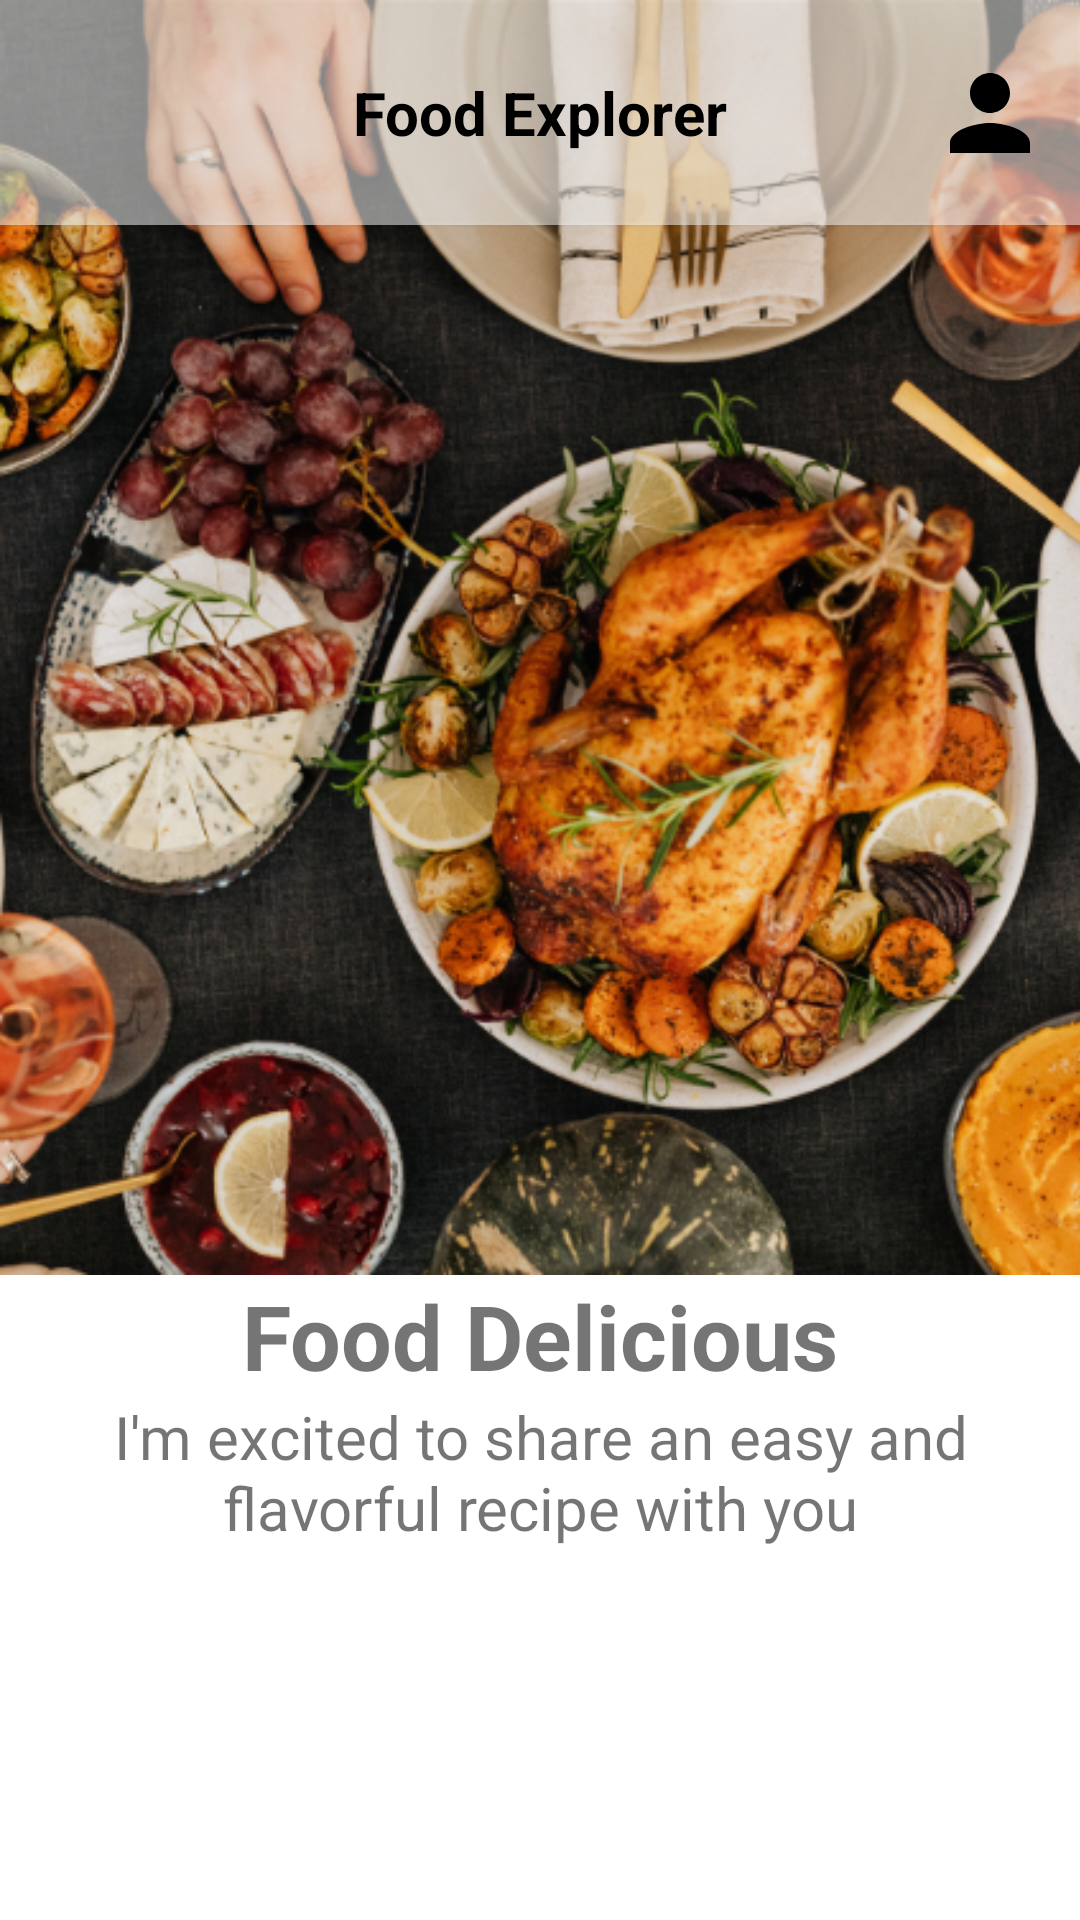

Produce the Android XML layout that renders to this screen, including the resource entries it uses.
<!-- AndroidManifest.xml: application theme Theme.Project_PAS -->
<!-- res/layout/activity_home.xml -->
<?xml version="1.0" encoding="utf-8"?>
<androidx.constraintlayout.widget.ConstraintLayout xmlns:android="http://schemas.android.com/apk/res/android"
    xmlns:app="http://schemas.android.com/apk/res-auto"
    xmlns:tools="http://schemas.android.com/tools"
    android:layout_width="match_parent"
    android:layout_height="match_parent"
    tools:context=".HomeActivity">


    <View
        android:id="@+id/bar"
        android:layout_width="match_parent"
        android:layout_height="75dp"
        android:background="#83FFFFFF"
        app:layout_constraintTop_toTopOf="parent"
        app:layout_constraintStart_toStartOf="parent"
        android:elevation="1dp"/>

    <TextView
        android:id="@+id/namaapp"
        android:layout_width="wrap_content"
        android:layout_height="wrap_content"
        android:text="Food Explorer"
        app:layout_constraintTop_toTopOf="parent"
        app:layout_constraintStart_toStartOf="parent"
        app:layout_constraintEnd_toEndOf="parent"
        android:elevation="1dp"
        android:textSize="20dp"
        android:textColor="@color/black"
        android:textStyle="bold"
        app:layout_constraintBottom_toBottomOf="@+id/bar"/>

    <androidx.core.widget.NestedScrollView
        android:layout_width="match_parent"
        android:layout_height="match_parent">

        <LinearLayout
            android:layout_width="match_parent"
            android:layout_height="wrap_content"
            android:orientation="vertical">

            <ImageView
                android:id="@+id/imageView"
                android:layout_width="425dp"
                android:layout_height="425dp"
                android:src="@drawable/makanan" />

            <TextView
                android:id="@+id/judul"
                android:layout_width="match_parent"
                android:layout_height="wrap_content"
                android:text="Food Delicious"
                android:textAlignment="center"
                android:textStyle="bold"
                android:textSize="30dp"/>

            <TextView
                android:id="@+id/deskripsi"
                android:layout_width="match_parent"
                android:layout_height="wrap_content"
                android:textAlignment="center"
                android:text="I'm excited to share an easy and flavorful recipe with you"
                android:textSize="20dp"/>

            <androidx.recyclerview.widget.RecyclerView
                android:id="@+id/rv_food"
                android:layout_width="match_parent"
                android:layout_height="wrap_content"
                app:layoutManager="androidx.recyclerview.widget.GridLayoutManager"
                app:spanCount="2"
                tools:listitem="@layout/text_row_item" />

        </LinearLayout>
    </androidx.core.widget.NestedScrollView>


    <ImageView
        android:id="@+id/search"
        android:layout_width="50dp"
        android:layout_height="50dp"
        android:src="@drawable/ic_baseline_search_244"
        android:elevation="1dp"
        app:layout_constraintTop_toTopOf="@id/namaapp"
        app:layout_constraintBottom_toBottomOf="@id/namaapp"
        app:layout_constraintStart_toStartOf="parent"
        android:paddingLeft="10dp"
        />

    <ImageView
        android:id="@+id/profile"
        android:src="@drawable/ic_baseline_person_244"
        android:elevation="1dp"
        android:paddingRight="10dp"
        android:layout_width="50dp"
        android:layout_height="50dp"
        app:layout_constraintTop_toTopOf="@id/namaapp"
        app:layout_constraintBottom_toBottomOf="@id/namaapp"
        app:layout_constraintEnd_toEndOf="parent"/>


</androidx.constraintlayout.widget.ConstraintLayout>
<!-- res/layout/text_row_item.xml (included above) -->
<?xml version="1.0" encoding="utf-8"?>
<androidx.cardview.widget.CardView
    xmlns:android="http://schemas.android.com/apk/res/android"
    xmlns:app="http://schemas.android.com/apk/res-auto"
    android:layout_width="match_parent"
    android:layout_height="wrap_content"
    app:cardElevation="4dp"
    app:cardCornerRadius="8dp"
    app:cardUseCompatPadding="true"
    >

    <androidx.constraintlayout.widget.ConstraintLayout xmlns:android="http://schemas.android.com/apk/res/android"
        xmlns:app="http://schemas.android.com/apk/res-auto"
        xmlns:tools="http://schemas.android.com/tools"
        android:layout_width="match_parent"
        android:layout_height="wrap_content"
        android:paddingTop="16dp">

        <ImageView
            android:id="@+id/movie_poster"
            android:layout_width="match_parent"
            android:layout_height="235dp"
            app:layout_constraintStart_toStartOf="parent"
            app:layout_constraintTop_toTopOf="parent"
            tools:src="@tools:sample/avatars" />

        <LinearLayout
            android:layout_width="wrap_content"
            android:layout_height="wrap_content"
            android:background="@drawable/rounded_rating"
            app:layout_constraintTop_toTopOf="@id/movie_poster"
            app:layout_constraintStart_toStartOf="parent"
            android:layout_marginTop="6dp"
            android:layout_marginStart="6dp"
            android:paddingHorizontal="5dp"
            android:paddingVertical="2dp"
            android:gravity="center"
            android:orientation="horizontal">

            <RatingBar
                android:layout_width="wrap_content"
                android:layout_height="wrap_content"
                android:rating="1"
                android:progressTint="@color/white"
                style="@style/Widget.AppCompat.RatingBar.Small"
                android:numStars="1"/>

            <TextView
                android:id="@+id/movie_rating"
                android:layout_width="match_parent"
                android:layout_height="wrap_content"
                tools:text="@tools:sample/lorem"
                android:textColor="@color/white"
                android:textSize="14sp"/>

        </LinearLayout>

        <androidx.constraintlayout.widget.ConstraintLayout
            android:layout_width="0dp"
            android:layout_height="wrap_content"
            android:background="@color/black_80_opacity"
            android:padding="6dp"
            app:layout_constraintBottom_toBottomOf="@id/movie_poster"
            app:layout_constraintStart_toStartOf="@id/movie_poster"
            app:layout_constraintEnd_toEndOf="@id/movie_poster">

            <TextView
                android:id="@+id/movie_name"
                android:layout_width="match_parent"
                android:layout_height="wrap_content"
                android:maxLines="2"
                android:minLines="2"
                android:textColor="@color/white"
                android:textSize="14sp"
                app:layout_constraintStart_toStartOf="parent"
                app:layout_constraintBottom_toTopOf="@id/movie_release_date"
                tools:text="@tools:sample/full_names" />

            <TextView
                android:id="@+id/movie_release_date"
                android:layout_width="match_parent"
                android:layout_height="wrap_content"
                android:layout_marginTop="6dp"
                android:textColor="@color/white"
                android:maxLines="1"
                android:textSize="10sp"
                android:textStyle="italic"
                app:layout_constraintStart_toStartOf="parent"
                app:layout_constraintBottom_toBottomOf="parent"
                tools:text="@tools:sample/lorem/random" />
        </androidx.constraintlayout.widget.ConstraintLayout>
    </androidx.constraintlayout.widget.ConstraintLayout>
</androidx.cardview.widget.CardView>
<!-- resources referenced by this layout -->
<resources>
  <color name="black">#FF000000</color>
  <color name="black_80_opacity">#B3000000</color>
  <color name="white">#FFFFFFFF</color>
  <!-- drawable ic_baseline_person_244 (drawable) -->
  <vector
      android:height="24dp"
      android:tint="#000000"
      android:viewportHeight="24"
      android:viewportWidth="24"
      android:width="24dp"
      xmlns:android="http://schemas.android.com/apk/res/android">
      <path
          android:fillColor="#FFFFFFFF"
      android:pathData="M12,12c2.21,0 4,-1.79 4,-4s-1.79,-4 -4,-4 -4,1.79 -4,4 1.79,4 4,4zM12,14c-2.67,0 -8,1.34 -8,4v2h16v-2c0,-2.66 -5.33,-4 -8,-4z"/>
  </vector>
  <!-- drawable makanan: png bitmap (drawable, 543862 bytes) -->
  <style name="Theme.Project_PAS" parent="Theme.MaterialComponents.DayNight.DarkActionBar">
          
          <item name="colorPrimary">@color/purple_500</item>
          <item name="colorPrimaryVariant">@color/purple_700</item>
          <item name="colorOnPrimary">@color/white</item>\
  
          
          <item name="colorSecondary">@color/teal_200</item>
          <item name="colorSecondaryVariant">@color/teal_700</item>
          <item name="colorOnSecondary">@color/black</item>
          
          <item name="android:statusBarColor">?attr/colorPrimaryVariant</item>
          
      </style>
  <color name="purple_500">#FF6200EE</color>
  <color name="purple_700">#FF3700B3</color>
  <color name="teal_200">#FF03DAC5</color>
  <color name="teal_700">#FF018786</color>
</resources>
